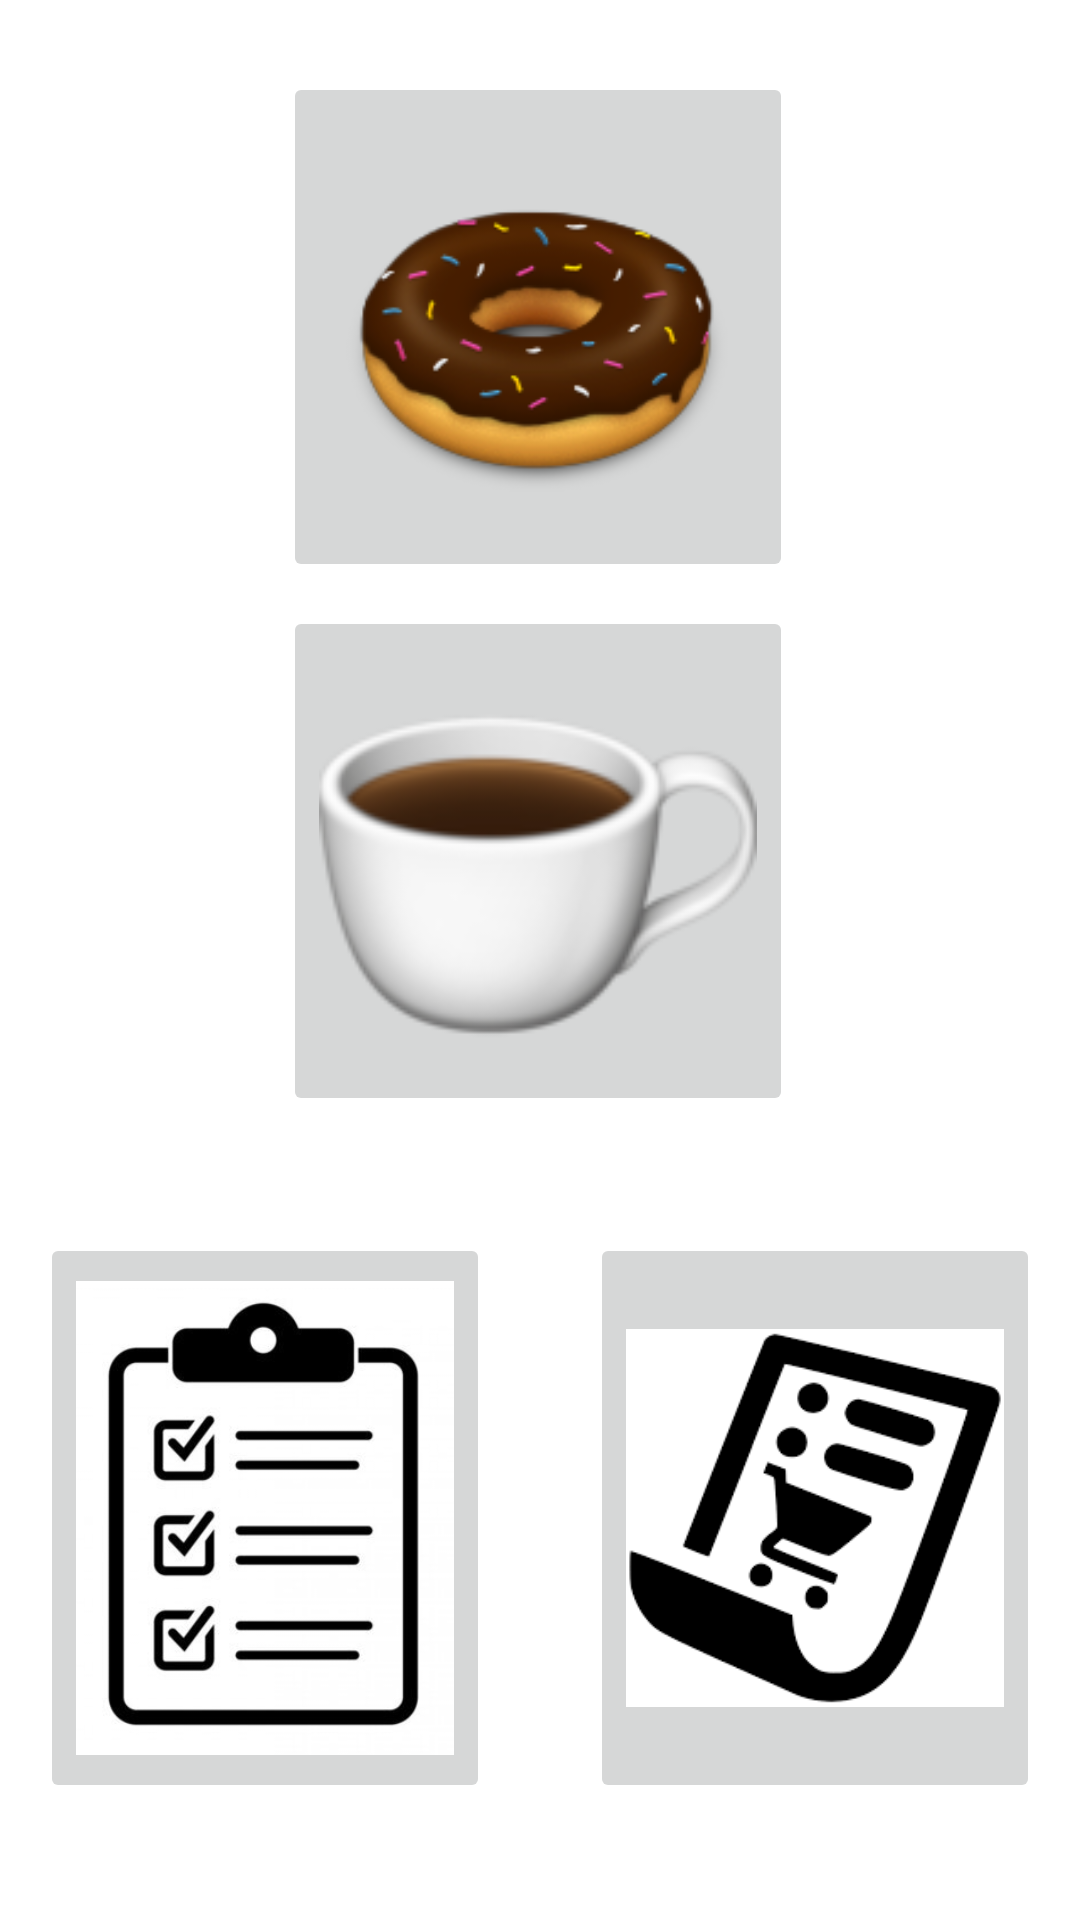

Write the Android layout XML for this screen, with the resource values it uses.
<!-- AndroidManifest.xml: application theme Theme.CafeRegister -->
<!-- res/layout/activity_main.xml -->
<?xml version="1.0" encoding="utf-8"?>
<androidx.constraintlayout.widget.ConstraintLayout xmlns:android="http://schemas.android.com/apk/res/android"
    xmlns:app="http://schemas.android.com/apk/res-auto"
    xmlns:tools="http://schemas.android.com/tools"
    android:layout_width="match_parent"
    android:layout_height="match_parent"
    tools:context=".MainActivity">

    <ImageButton
        android:id="@+id/imageDonut"
        android:layout_width="170dp"
        android:layout_height="170dp"
        android:layout_marginTop="24dp"
        android:onClick="onClickDonut"
        android:scaleType="fitCenter"
        app:layout_constraintEnd_toEndOf="parent"
        app:layout_constraintHorizontal_bias="0.497"
        app:layout_constraintStart_toStartOf="parent"
        app:layout_constraintTop_toTopOf="parent"
        app:srcCompat="@drawable/donut" />

    <ImageButton
        android:id="@+id/imageCoffee"
        android:layout_width="170dp"
        android:layout_height="170dp"
        android:layout_marginTop="8dp"
        android:onClick="onClickCoffee"
        android:scaleType="fitCenter"
        app:layout_constraintEnd_toEndOf="parent"
        app:layout_constraintHorizontal_bias="0.497"
        app:layout_constraintStart_toStartOf="parent"
        app:layout_constraintTop_toBottomOf="@+id/imageDonut"
        app:srcCompat="@drawable/coffee" />

    <ImageButton
        android:id="@+id/imageYourOrder"
        android:layout_width="150dp"
        android:layout_height="190dp"
        android:onClick="onClickYourOrder"
        android:scaleType="fitCenter"
        app:layout_constraintBottom_toBottomOf="parent"
        app:layout_constraintEnd_toStartOf="@+id/imageStoreOrders"
        app:layout_constraintStart_toStartOf="parent"
        app:layout_constraintTop_toBottomOf="@+id/imageCoffee"
        app:srcCompat="@drawable/clipboard" />

    <ImageButton
        android:id="@+id/imageStoreOrders"
        android:layout_width="150dp"
        android:layout_height="190dp"
        android:layout_marginStart="20dp"
        android:onClick="onClickStoreOrders"
        android:scaleType="fitCenter"
        app:layout_constraintBottom_toBottomOf="parent"
        app:layout_constraintEnd_toEndOf="parent"
        app:layout_constraintStart_toEndOf="@+id/imageYourOrder"
        app:layout_constraintTop_toBottomOf="@+id/imageCoffee"
        app:srcCompat="@drawable/store_orders" />

</androidx.constraintlayout.widget.ConstraintLayout>
<!-- resources referenced by this layout -->
<resources>
  <!-- drawable clipboard: png bitmap (drawable, 38787 bytes) -->
  <!-- drawable coffee: png bitmap (drawable, 11497 bytes) -->
  <!-- drawable donut: png bitmap (drawable, 27530 bytes) -->
  <!-- drawable store_orders: png bitmap (drawable, 4051 bytes) -->
  <style name="Theme.CafeRegister" parent="Theme.MaterialComponents.DayNight.DarkActionBar">
          
          <item name="colorPrimary">@color/purple_500</item>
          <item name="colorPrimaryVariant">@color/purple_700</item>
          <item name="colorOnPrimary">@color/white</item>
          
          <item name="colorSecondary">@color/teal_200</item>
          <item name="colorSecondaryVariant">@color/teal_700</item>
          <item name="colorOnSecondary">@color/black</item>
          
          <item name="android:statusBarColor" tools:targetApi="l">?attr/colorPrimaryVariant</item>
          
      </style>
  <!-- not gathered from this repository: default colours our renderer supplied (Android Studio template values) -->
  <color name="purple_500">#FF6200EE</color>
  <color name="purple_700">#FF3700B3</color>
  <color name="teal_200">#FF03DAC5</color>
  <color name="teal_700">#FF018786</color>
  <color name="black">#FF000000</color>
  <color name="white">#FFFFFFFF</color>
</resources>
